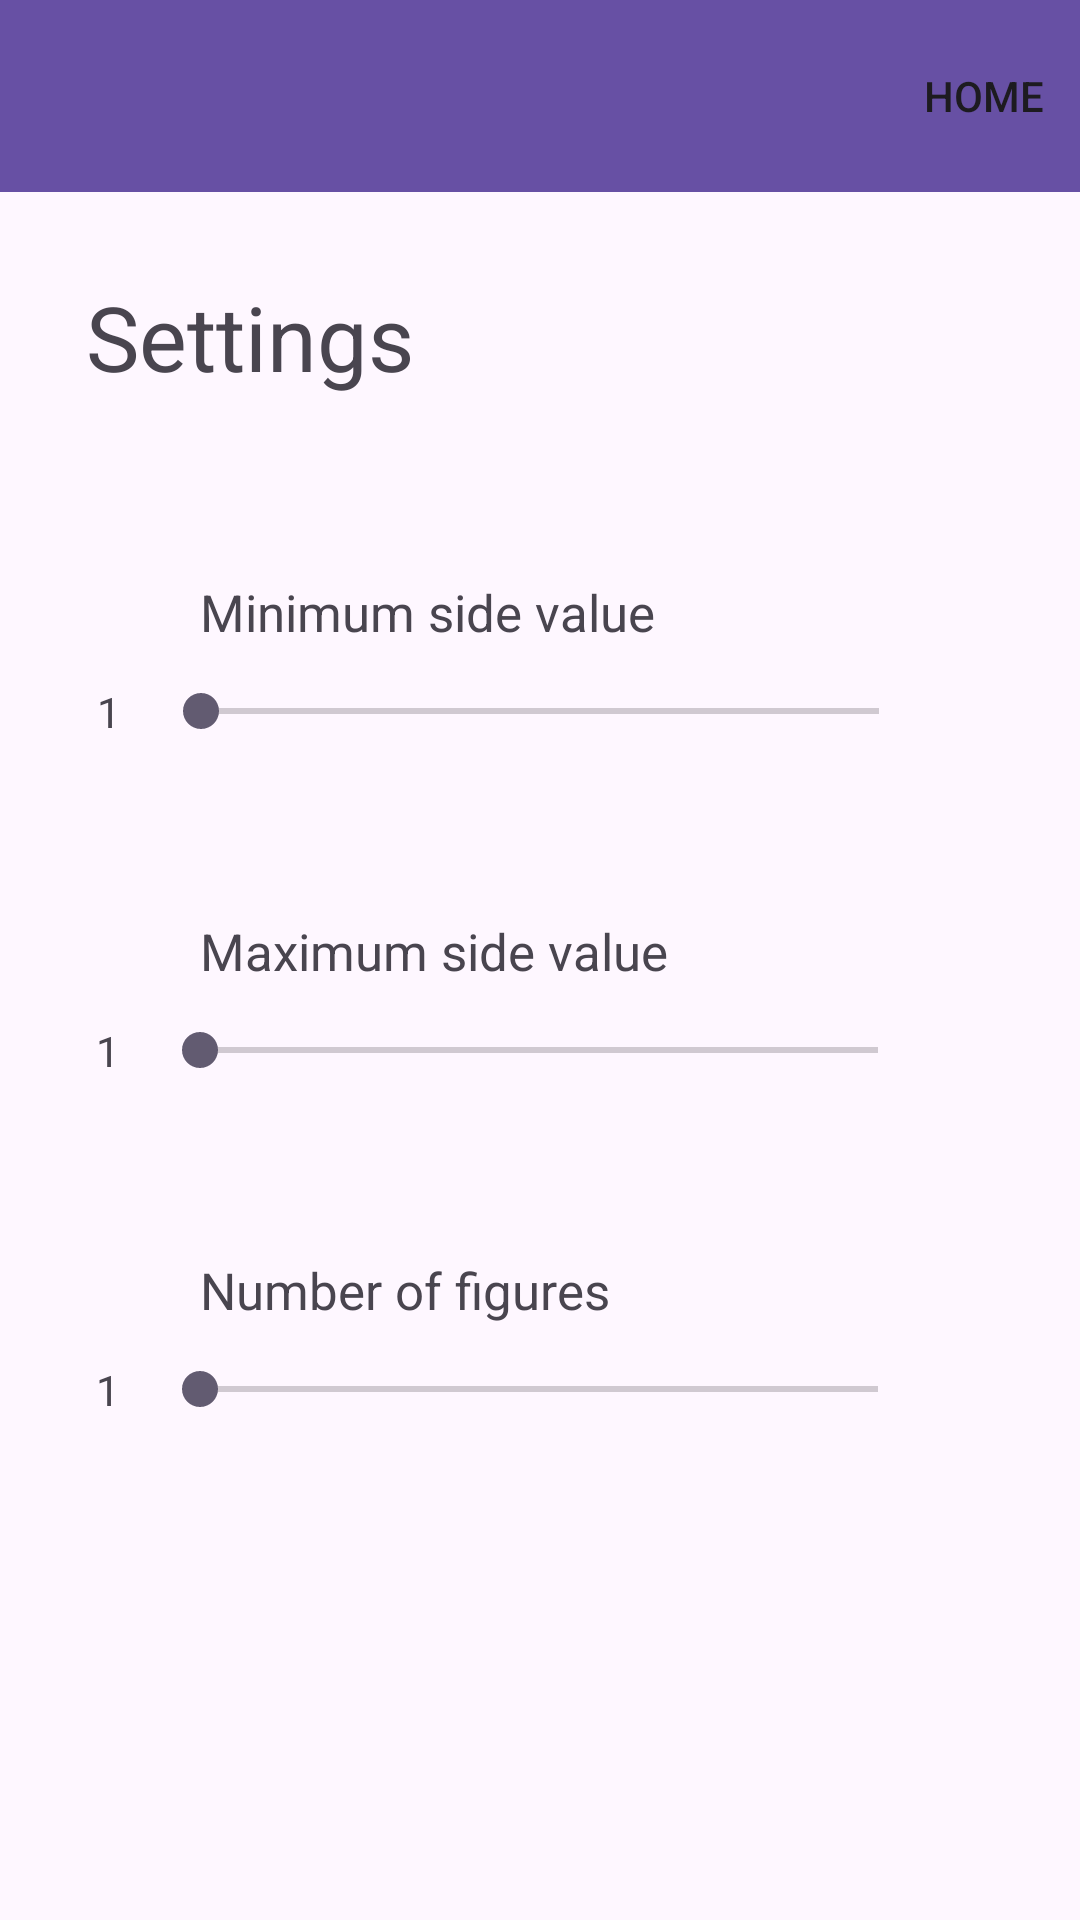

This screen was rendered from an Android layout file. Write that file and the resources it references.
<!-- AndroidManifest.xml: application theme Theme.FigureApplication -->
<!-- res/layout/activity_edit.xml -->
<?xml version="1.0" encoding="utf-8"?>
<androidx.constraintlayout.widget.ConstraintLayout xmlns:android="http://schemas.android.com/apk/res/android"
    xmlns:app="http://schemas.android.com/apk/res-auto"
    xmlns:tools="http://schemas.android.com/tools"
    android:layout_width="match_parent"
    android:layout_height="match_parent"
    tools:context=".EditActivity">

    <androidx.appcompat.widget.Toolbar
        android:id="@+id/editToolbar"
        android:layout_width="match_parent"
        android:layout_height="wrap_content"
        android:background="?attr/colorPrimary"
        android:minHeight="?attr/actionBarSize"
        android:theme="?attr/actionBarTheme"
        app:layout_constraintEnd_toEndOf="parent"
        app:layout_constraintHorizontal_bias="0.0"
        app:layout_constraintStart_toStartOf="parent"
        app:titleTextColor="@color/white"
        app:menu="@menu/statistic_toolbar_menu"
        tools:ignore="MissingConstraints"
        tools:layout_editor_absoluteY="-1dp" />

    <TextView
        android:id="@+id/maxText"
        android:layout_width="164dp"
        android:layout_height="32dp"
        android:gravity="center_vertical"
        android:text="Maximum side value"
        android:textSize="17dp"
        app:layout_constraintBottom_toTopOf="@+id/numOfFiguresText"
        app:layout_constraintEnd_toEndOf="parent"
        app:layout_constraintHorizontal_bias="0.34"
        app:layout_constraintStart_toStartOf="parent"
        app:layout_constraintTop_toBottomOf="@+id/minText"
        tools:ignore="MissingConstraints" />

    <TextView
        android:id="@+id/numOfFiguresText"
        android:layout_width="164dp"
        android:layout_height="32dp"
        android:gravity="center_vertical"
        android:text="Number of figures"
        android:textSize="17dp"
        app:layout_constraintBottom_toBottomOf="parent"
        app:layout_constraintEnd_toEndOf="parent"
        app:layout_constraintHorizontal_bias="0.34"
        app:layout_constraintStart_toStartOf="parent"
        app:layout_constraintTop_toBottomOf="@+id/minText"
        tools:ignore="MissingConstraints" />

    <TextView
        android:id="@+id/minText"
        android:layout_width="164dp"
        android:layout_height="32dp"
        android:layout_marginTop="124dp"
        android:gravity="center_vertical"
        android:text="Minimum side value"
        android:textSize="17dp"
        app:layout_constraintBottom_toBottomOf="parent"
        app:layout_constraintEnd_toEndOf="parent"
        app:layout_constraintHorizontal_bias="0.34"
        app:layout_constraintStart_toStartOf="parent"
        app:layout_constraintTop_toBottomOf="@+id/editToolbar"
        app:layout_constraintVertical_bias="0.0"
        tools:ignore="MissingConstraints" />

    <TextView
        android:id="@+id/title"
        android:layout_width="181dp"
        android:layout_height="52dp"
        android:text="Settings"
        android:textSize="30dp"
        app:layout_constraintBottom_toTopOf="@+id/minText"
        app:layout_constraintEnd_toEndOf="parent"
        app:layout_constraintHorizontal_bias="0.16"
        app:layout_constraintStart_toStartOf="parent"
        app:layout_constraintTop_toBottomOf="@+id/editToolbar"
        app:layout_constraintVertical_bias="0.39" />

    <SeekBar
        android:id="@+id/minSlider"
        style="@android:style/Widget.DeviceDefault.SeekBar"
        android:layout_width="258dp"
        android:layout_height="34dp"
        android:min="1"
        android:max="25"
        app:layout_constraintBottom_toTopOf="@+id/maxText"
        app:layout_constraintEnd_toEndOf="parent"
        app:layout_constraintStart_toStartOf="parent"
        app:layout_constraintTop_toBottomOf="@+id/minText"
        app:layout_constraintVertical_bias="0.0" />

    <SeekBar
        android:id="@+id/maxSlider"
        android:layout_width="258dp"
        android:layout_height="34dp"
        android:min="1"
        android:max="25"
        app:layout_constraintBottom_toTopOf="@+id/numOfFiguresText"
        app:layout_constraintEnd_toEndOf="parent"
        app:layout_constraintHorizontal_bias="0.496"
        app:layout_constraintStart_toStartOf="parent"
        app:layout_constraintTop_toBottomOf="@+id/maxText"
        app:layout_constraintVertical_bias="0.0" />

    <SeekBar
        android:id="@+id/qantSlider"
        android:layout_width="258dp"
        android:layout_height="34dp"
        android:min="1"
        android:max="30"
        app:layout_constraintBottom_toBottomOf="parent"
        app:layout_constraintEnd_toEndOf="parent"
        app:layout_constraintHorizontal_bias="0.496"
        app:layout_constraintStart_toStartOf="parent"
        app:layout_constraintTop_toBottomOf="@+id/numOfFiguresText"
        app:layout_constraintVertical_bias="0.0" />

    <TextView
        android:id="@+id/minValueText"
        android:layout_width="wrap_content"
        android:layout_height="wrap_content"
        android:gravity="center"
        android:text="1"
        app:layout_constraintBottom_toBottomOf="@+id/minSlider"
        app:layout_constraintEnd_toStartOf="@+id/minSlider"
        app:layout_constraintHorizontal_bias="0.75"
        app:layout_constraintStart_toStartOf="parent"
        app:layout_constraintTop_toTopOf="@+id/minSlider" />

    <TextView
        android:id="@+id/maxValueText"
        android:layout_width="wrap_content"
        android:layout_height="wrap_content"
        android:gravity="center"
        android:text="1"
        app:layout_constraintBottom_toBottomOf="@+id/maxSlider"
        app:layout_constraintEnd_toStartOf="@+id/maxSlider"
        app:layout_constraintHorizontal_bias="0.75"
        app:layout_constraintStart_toStartOf="parent"
        app:layout_constraintTop_toTopOf="@+id/maxSlider" />

    <TextView
        android:id="@+id/numValueText"
        android:layout_width="wrap_content"
        android:layout_height="wrap_content"
        android:gravity="center"
        android:text="1"
        app:layout_constraintBottom_toBottomOf="@+id/qantSlider"
        app:layout_constraintEnd_toStartOf="@+id/qantSlider"
        app:layout_constraintHorizontal_bias="0.75"
        app:layout_constraintStart_toStartOf="parent"
        app:layout_constraintTop_toTopOf="@+id/qantSlider" />

</androidx.constraintlayout.widget.ConstraintLayout>
<!-- resources referenced by this layout -->
<resources>
  <style name="Theme.FigureApplication" parent="android:Theme.Material.Light.NoActionBar" />
  <!-- not gathered from this repository: default colours our renderer supplied (Android Studio template values) -->
  <color name="white">#FFFFFFFF</color>
</resources>
